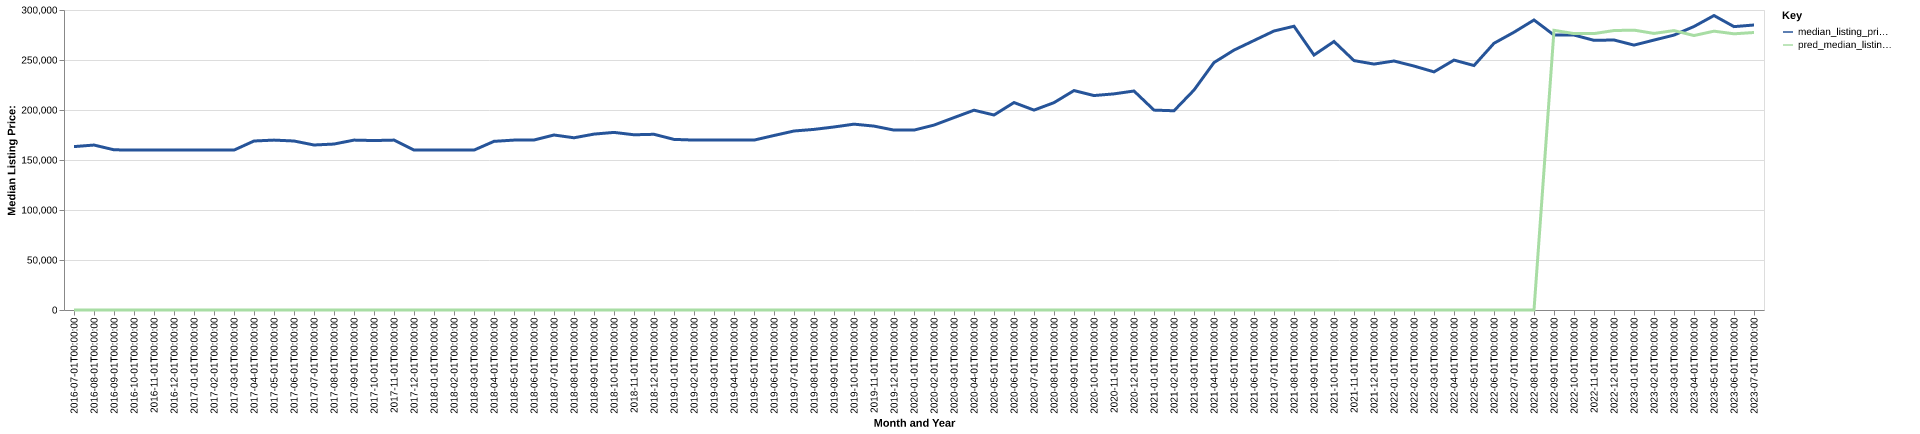

Source data for this figure (header and first rows):
date, time_idx, median_listing_price, thirty_year_interest_rate_five, month, county_name, active_listing_count, median_days_on_market, pred_median_listing_price, month_year
2016-07-01, 0, 163400, 3.72, 7, Somerset, KY, 547.0, 95.0, 0, Jul-2016
2016-08-01, 1, 164950, 3.73, 8, Somerset, KY, 535.0, 101.0, 0, Aug-2016
2016-09-01, 2, 160200, 3.66, 9, Somerset, KY, 526.0, 100.0, 0, Sep-2016
2016-10-01, 3, 159900, 3.64, 10, Somerset, KY, 501.0, 100.0, 0, Oct-2016
2016-11-01, 4, 159900, 3.66, 11, Somerset, KY, 494.0, 103.0, 0, Nov-2016
2016-12-01, 5, 159900, 3.48, 12, Somerset, KY, 478.0, 113.0, 0, Dec-2016
2017-01-01, 6, 159900, 3.45, 1, Somerset, KY, 457.0, 123.0, 0, Jan-2017
2017-02-01, 7, 159900, 3.5, 2, Somerset, KY, 456.0, 121.0, 0, Feb-2017
2017-03-01, 8, 159900, 3.52, 3, Somerset, KY, 451.0, 109.0, 0, Mar-2017
2017-04-01, 9, 169000, 4.03, 4, Somerset, KY, 454.0, 87.0, 0, Apr-2017
2017-05-01, 10, 169900, 4.32, 5, Somerset, KY, 466.0, 88.0, 0, May-2017
2017-06-01, 11, 169000, 4.2, 6, Somerset, KY, 486.0, 87.0, 0, Jun-2017
2017-07-01, 12, 165000, 4.19, 7, Somerset, KY, 511.0, 82.0, 0, Jul-2017
2017-08-01, 13, 165950, 4.3, 8, Somerset, KY, 504.0, 91.0, 0, Aug-2017
2017-09-01, 14, 169900, 4.1, 9, Somerset, KY, 496.0, 96.0, 0, Sep-2017
2017-10-01, 15, 169450, 4.05, 10, Somerset, KY, 480.0, 100.0, 0, Oct-2017
2017-11-01, 16, 169900, 3.94, 11, Somerset, KY, 469.0, 104.0, 0, Nov-2017
2017-12-01, 17, 159900, 4.03, 12, Somerset, KY, 439.0, 113.0, 0, Dec-2017
2018-01-01, 18, 159900, 3.93, 1, Somerset, KY, 401.0, 120.0, 0, Jan-2018
2018-02-01, 19, 159900, 3.83, 2, Somerset, KY, 413.0, 108.0, 0, Feb-2018
2018-03-01, 20, 159900, 3.94, 3, Somerset, KY, 416.0, 75.0, 0, Mar-2018
2018-04-01, 21, 168650, 3.95, 4, Somerset, KY, 432.0, 66.0, 0, Apr-2018
2018-05-01, 22, 169900, 3.99, 5, Somerset, KY, 439.0, 68.0, 0, May-2018
2018-06-01, 23, 170000, 4.15, 6, Somerset, KY, 441.0, 81.0, 0, Jun-2018
2018-07-01, 24, 175000, 4.4, 7, Somerset, KY, 457.0, 88.0, 0, Jul-2018
2018-08-01, 25, 172225, 4.46, 8, Somerset, KY, 460.0, 86.0, 0, Aug-2018
2018-09-01, 26, 175900, 4.58, 9, Somerset, KY, 450.0, 89.0, 0, Sep-2018
2018-10-01, 27, 177600, 4.66, 10, Somerset, KY, 431.0, 91.0, 0, Oct-2018
2018-11-01, 28, 175225, 4.62, 11, Somerset, KY, 433.0, 98.0, 0, Nov-2018
2018-12-01, 29, 175700, 4.54, 12, Somerset, KY, 406.0, 107.0, 0, Dec-2018
2019-01-01, 30, 170600, 4.6, 1, Somerset, KY, 387.0, 120.0, 0, Jan-2019
2019-02-01, 31, 169925, 4.72, 2, Somerset, KY, 378.0, 115.0, 0, Feb-2019
2019-03-01, 32, 169900, 4.9, 3, Somerset, KY, 385.0, 99.0, 0, Mar-2019
2019-04-01, 33, 169900, 4.94, 4, Somerset, KY, 390.0, 80.0, 0, Apr-2019
2019-05-01, 34, 169900, 4.75, 5, Somerset, KY, 395.0, 70.0, 0, May-2019
2019-06-01, 35, 174500, 4.51, 6, Somerset, KY, 413.0, 68.0, 0, Jun-2019
2019-07-01, 36, 179000, 4.41, 7, Somerset, KY, 421.0, 72.0, 0, Jul-2019
2019-08-01, 37, 180609, 4.41, 8, Somerset, KY, 393.0, 82.0, 0, Aug-2019
2019-09-01, 38, 183023, 4.2, 9, Somerset, KY, 373.0, 91.0, 0, Sep-2019
2019-10-01, 39, 185842, 4.14, 10, Somerset, KY, 359.0, 99.0, 0, Oct-2019
2019-11-01, 40, 183900, 3.84, 11, Somerset, KY, 346.0, 94.0, 0, Nov-2019
2019-12-01, 41, 179900, 3.81, 12, Somerset, KY, 327.0, 106.0, 0, Dec-2019
2020-01-01, 42, 179900, 3.75, 1, Somerset, KY, 293.0, 110.0, 0, Jan-2020
2020-02-01, 43, 184900, 3.73, 2, Somerset, KY, 304.0, 94.0, 0, Feb-2020
2020-03-01, 44, 192400, 3.78, 3, Somerset, KY, 312.0, 69.0, 0, Mar-2020
2020-04-01, 45, 199800, 3.75, 4, Somerset, KY, 302.0, 77.0, 0, Apr-2020
2020-05-01, 46, 195000, 3.74, 5, Somerset, KY, 271.0, 89.0, 0, May-2020
2020-06-01, 47, 207450, 3.72, 6, Somerset, KY, 238.0, 99.0, 0, Jun-2020
2020-07-01, 48, 199900, 3.49, 7, Somerset, KY, 235.0, 71.0, 0, Jul-2020
2020-08-01, 49, 207350, 3.65, 8, Somerset, KY, 224.0, 53.0, 0, Aug-2020
2020-09-01, 50, 219450, 3.33, 9, Somerset, KY, 185.0, 58.0, 0, Sep-2020
2020-10-01, 51, 214450, 3.28, 10, Somerset, KY, 188.0, 53.0, 0, Oct-2020
2020-11-01, 52, 216125, 3.21, 11, Somerset, KY, 168.0, 73.0, 0, Nov-2020
2020-12-01, 53, 219000, 3.07, 12, Somerset, KY, 171.0, 69.0, 0, Dec-2020
2021-01-01, 54, 199900, 2.99, 1, Somerset, KY, 166.0, 76.0, 0, Jan-2021
2021-02-01, 55, 199225, 2.93, 2, Somerset, KY, 146.0, 72.0, 0, Feb-2021
2021-03-01, 56, 219950, 2.88, 3, Somerset, KY, 104.0, 59.0, 0, Mar-2021
2021-04-01, 57, 247450, 2.84, 4, Somerset, KY, 110.0, 32.0, 0, Apr-2021
2021-05-01, 58, 259900, 2.71, 5, Somerset, KY, 119.0, 32.0, 0, May-2021
2021-06-01, 59, 269475, 2.79, 6, Somerset, KY, 132.0, 37.0, 0, Jun-2021
... 25 more rows
